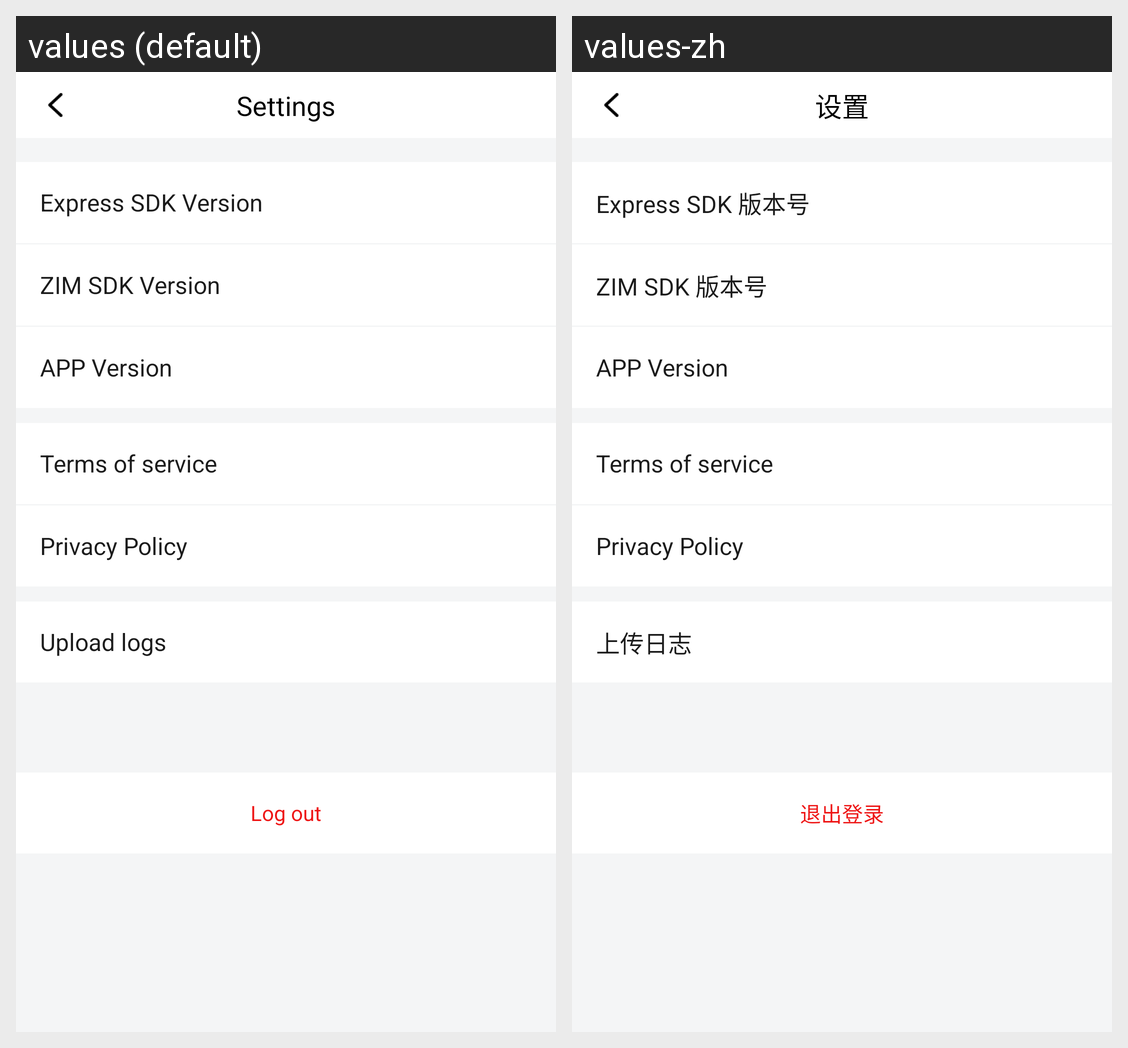

For this localized Android screen grid, give each drawn string resource with its value in every locale shown.
Android screen res/layout/activity_settings.xml rendered under 2 locales, left to right: values (default), values-zh. Device: Nexus 5 (rendered at 1080×1920; each locale shown at half size, 540×960, under a caption strip naming it); theme Theme.App.
Strings drawn on this screen, with the default value and each locale's value (text and hints the layout hard-codes, and strings that could not be matched under every locale, appear in the picture but are not listed):

setting_page_settings
  values: Settings
  values-zh: 设置

setting_page_sdk_version
  values: Express SDK Version
  values-zh: Express SDK 版本号

setting_page_zim_sdk_version
  values: ZIM SDK Version
  values-zh: ZIM SDK 版本号

setting_page_version
  values: APP Version
  values-zh: APP Version  [not translated; the default value is used]

setting_page_terms_of_service
  values: Terms of service
  values-zh: Terms of service  [not translated; the default value is used]

setting_page_privacy_policy
  values: Privacy Policy
  values-zh: Privacy Policy  [not translated; the default value is used]

setting_page_upload_log
  values: Upload logs
  values-zh: 上传日志

setting_page_logout
  values: Log out
  values-zh: 退出登录
